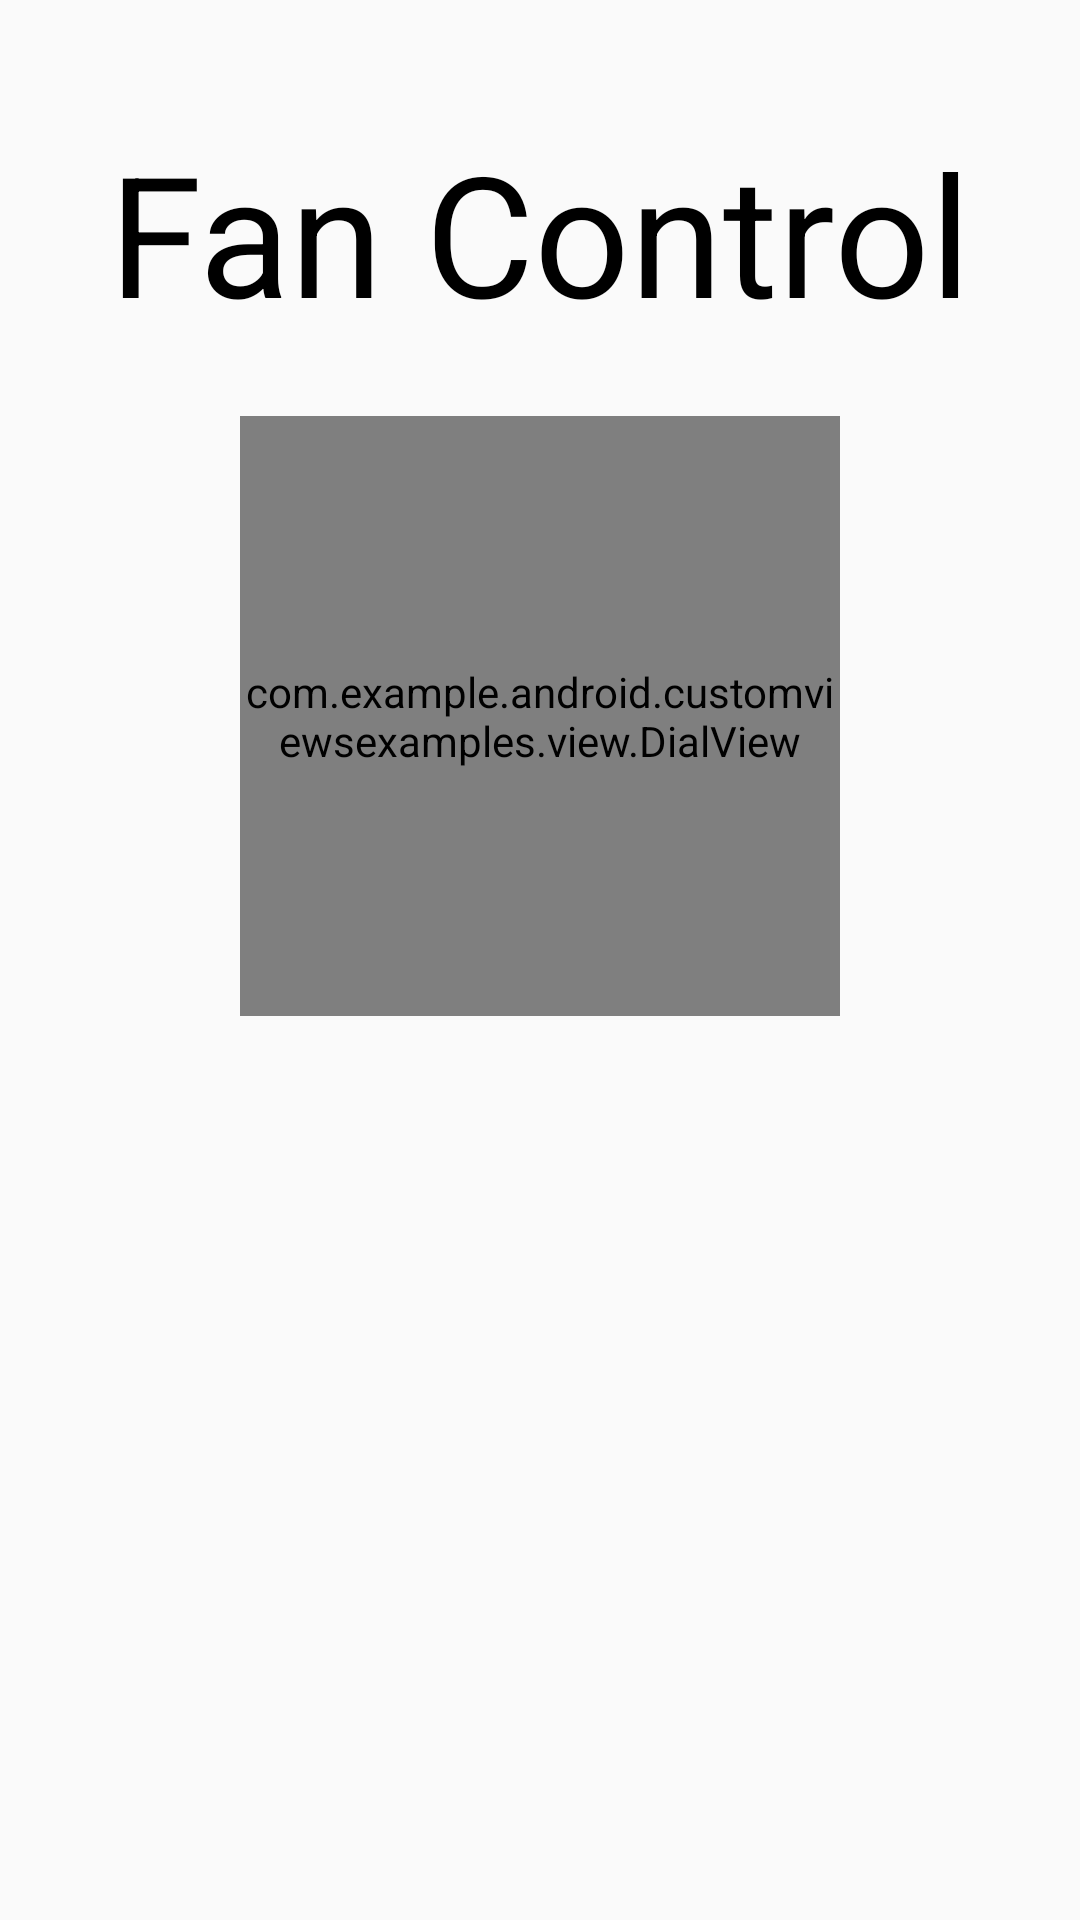

Here is an Android app screen rendered from its layout file. Give the layout XML and the strings, colors and styles it references.
<!-- AndroidManifest.xml: application theme AppTheme -->
<!-- res/layout/activity_dial.xml -->
<?xml version="1.0" encoding="utf-8"?>
<androidx.constraintlayout.widget.ConstraintLayout xmlns:android="http://schemas.android.com/apk/res/android"
    xmlns:app="http://schemas.android.com/apk/res-auto"
    xmlns:tools="http://schemas.android.com/tools"
    android:layout_width="match_parent"
    android:layout_height="match_parent"
    tools:context=".activities.MainActivity">

    <TextView
        android:id="@+id/customViewLabel"
        android:layout_width="wrap_content"
        android:layout_height="wrap_content"
        android:layout_marginStart="@dimen/default_margin"
        android:layout_marginTop="@dimen/margin_top_24"
        android:layout_marginEnd="@dimen/default_margin"
        android:padding="@dimen/text_view_padding"
        android:text="@string/fan_control"
        android:textAppearance="@style/Base.TextAppearance.AppCompat.Display3"
        android:textColor="@android:color/black"
        app:layout_constraintLeft_toLeftOf="parent"
        app:layout_constraintRight_toRightOf="parent"
        app:layout_constraintTop_toTopOf="parent" />

    <com.example.android.customviewsexamples.view.DialView
        android:id="@+id/dialView"
        android:layout_width="200dp"
        android:layout_height="200dp"
        android:layout_marginLeft="@dimen/default_margin"
        android:layout_marginTop="@dimen/default_margin"
        android:layout_marginRight="@dimen/default_margin"
        app:fanColor1="#FFEB3B"
        app:fanColor2="#CDDC39"
        app:fanColor3="#009688"
        app:layout_constraintLeft_toLeftOf="parent"
        app:layout_constraintRight_toRightOf="parent"
        app:layout_constraintTop_toBottomOf="@+id/customViewLabel" />

</androidx.constraintlayout.widget.ConstraintLayout>
<!-- resources referenced by this layout -->
<resources>
  <dimen name="default_margin">8dp</dimen>
  <dimen name="margin_top_24">24dp</dimen>
  <dimen name="text_view_padding">16dp</dimen>
  <string name="fan_control">Fan Control</string>
  <style name="AppTheme" parent="Theme.AppCompat.Light.DarkActionBar">
          
          <item name="colorPrimary">@color/colorPrimary</item>
          <item name="colorPrimaryDark">@color/colorPrimaryDark</item>
          <item name="colorAccent">@color/colorAccent</item>
      </style>
  <!-- not gathered from this repository: default colours our renderer supplied (Android Studio template values) -->
  <color name="colorPrimary">#FF6200EE</color>
  <color name="colorPrimaryDark">#FF3700B3</color>
  <color name="colorAccent">#FF03DAC5</color>
</resources>
